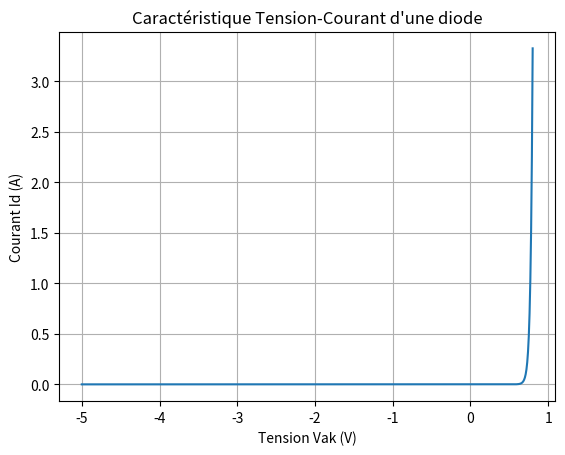

This figure's Python source:
import numpy as np
import matplotlib.pyplot as plt

# Constants
k = 1.3806e-23  # Boltzmann constant in J/K
q = 1.602e-19  # Charge of an electron in C

# Function to calculate Id
def diode(Is, T, Vak):
    T_kelvin = T + 273.15  # Convert temperature to Kelvin
    Vt = k * T_kelvin / q  # Calculate thermal voltage
    Id = Is * (np.exp(Vak / Vt) - 1)  # Calculate the current Id
    return Id

# Vecteur tension Vak allant de -5V à 0.8V par pas de 0.01V
Vak = np.arange(-5, 0.81, 0.01)

# Paramètres pour la diode
Is = 100e-15  # Is = 100 fA
T = 25  # Température en °C

# Calcul de Id en appelant la fonction diode
Id = diode(Is, T, Vak)

# Affichage du résultat
plt.plot(Vak, Id)
plt.title('Caractéristique Tension-Courant d\'une diode')
plt.xlabel('Tension Vak (V)')
plt.ylabel('Courant Id (A)')
plt.grid(True)
plt.show()

